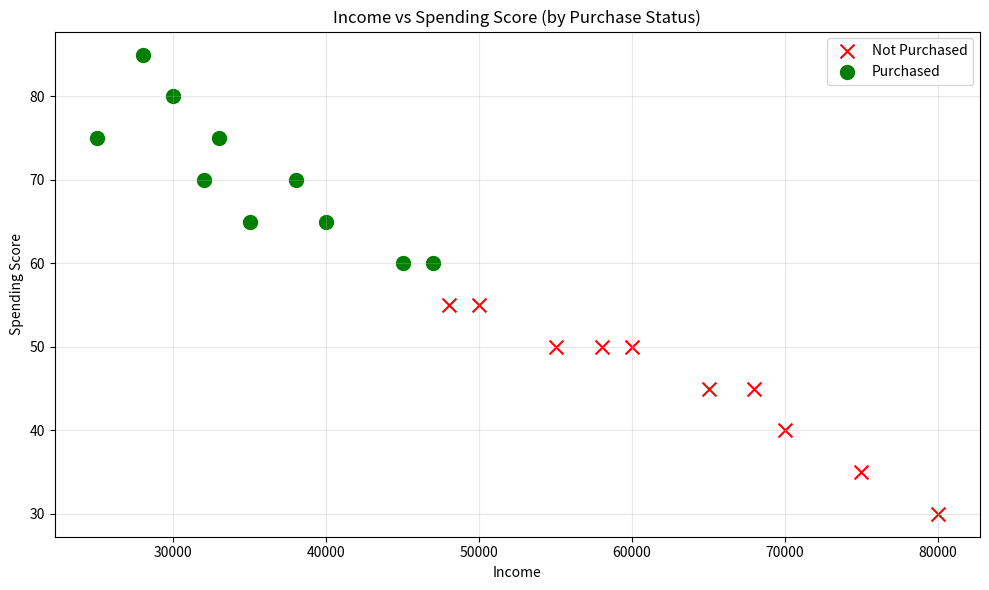

Source code (Python):
# ==============================================================
# Solution 3: Visualize Income vs Spending Score
#              (separating Purchased vs Not Purchased)
# ==============================================================

import pandas as pd
import matplotlib.pyplot as plt

data = {
    "Age": [
        22, 25, 30, 35, 40,
        45, 50, 23, 28, 33,
        38, 42, 48, 52, 27,
        31, 36, 41, 46, 55
    ],
    "Income": [
        25000, 30000, 35000, 45000, 50000,
        60000, 70000, 28000, 32000, 40000,
        48000, 55000, 65000, 75000, 33000,
        38000, 47000, 58000, 68000, 80000
    ],
    "SpendingScore": [
        75, 80, 65, 60, 55,
        50, 40, 85, 70, 65,
        55, 50, 45, 35, 75,
        70, 60, 50, 45, 30
    ],
    "Purchased": [
        1, 1, 1, 1, 0,
        0, 0, 1, 1, 1,
        0, 0, 0, 0, 1,
        1, 1, 0, 0, 0
    ]
}

df = pd.DataFrame(data)

# Separate customers by purchase status
purchased = df[df["Purchased"] == 1]
not_purchased = df[df["Purchased"] == 0]

plt.figure(figsize=(10, 6))
plt.scatter(
    not_purchased["Income"], not_purchased["SpendingScore"],
    color="red", label="Not Purchased", marker="x", s=100
)
plt.scatter(
    purchased["Income"], purchased["SpendingScore"],
    color="green", label="Purchased", marker="o", s=100
)
plt.xlabel("Income")
plt.ylabel("Spending Score")
plt.title("Income vs Spending Score (by Purchase Status)")
plt.legend()
plt.grid(True, alpha=0.3)
plt.tight_layout()
plt.savefig("income_vs_spending.png", dpi=150)
print("Plot saved as 'income_vs_spending.png'")
plt.show()
